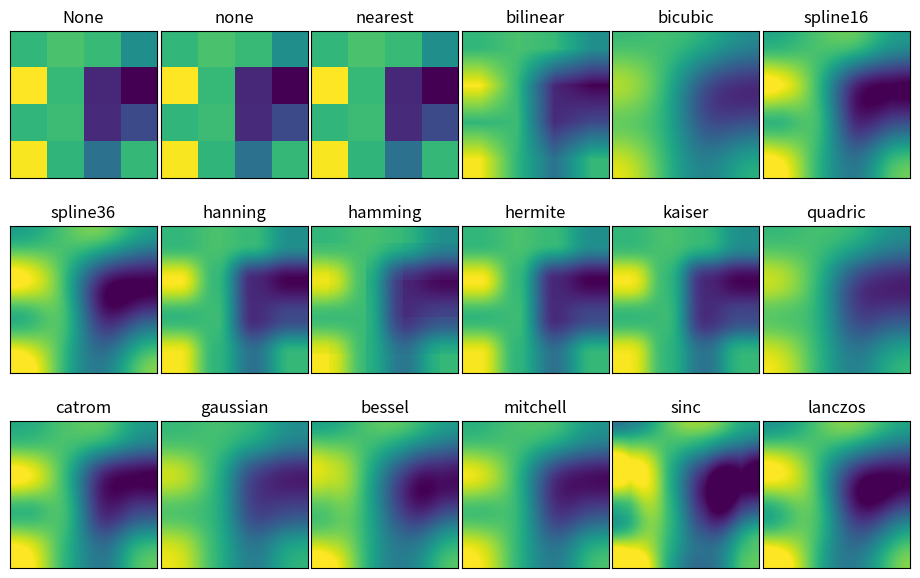

Write Python code to recreate this figure.
import matplotlib.pyplot as plt
import numpy as np

methods = [None, 'none', 'nearest', 'bilinear', 'bicubic', 'spline16',
           'spline36', 'hanning', 'hamming', 'hermite', 'kaiser', 'quadric',
           'catrom', 'gaussian', 'bessel', 'mitchell', 'sinc', 'lanczos']

# Fixing random state for reproducibility
np.random.seed(19680801)

grid = np.random.rand(4, 4)

fig, axs = plt.subplots(nrows=3, ncols=6, figsize=(9.3, 6),
                        subplot_kw={'xticks': [], 'yticks': []})

fig.subplots_adjust(left=0.03, right=0.97, hspace=0.3, wspace=0.05)

print(f"grid: {grid}")

for ax, interp_method in zip(axs.flat, methods):
    ax.imshow(grid, interpolation=interp_method, cmap='viridis')
    ax.set_title(str(interp_method))

plt.tight_layout()
plt.show()
